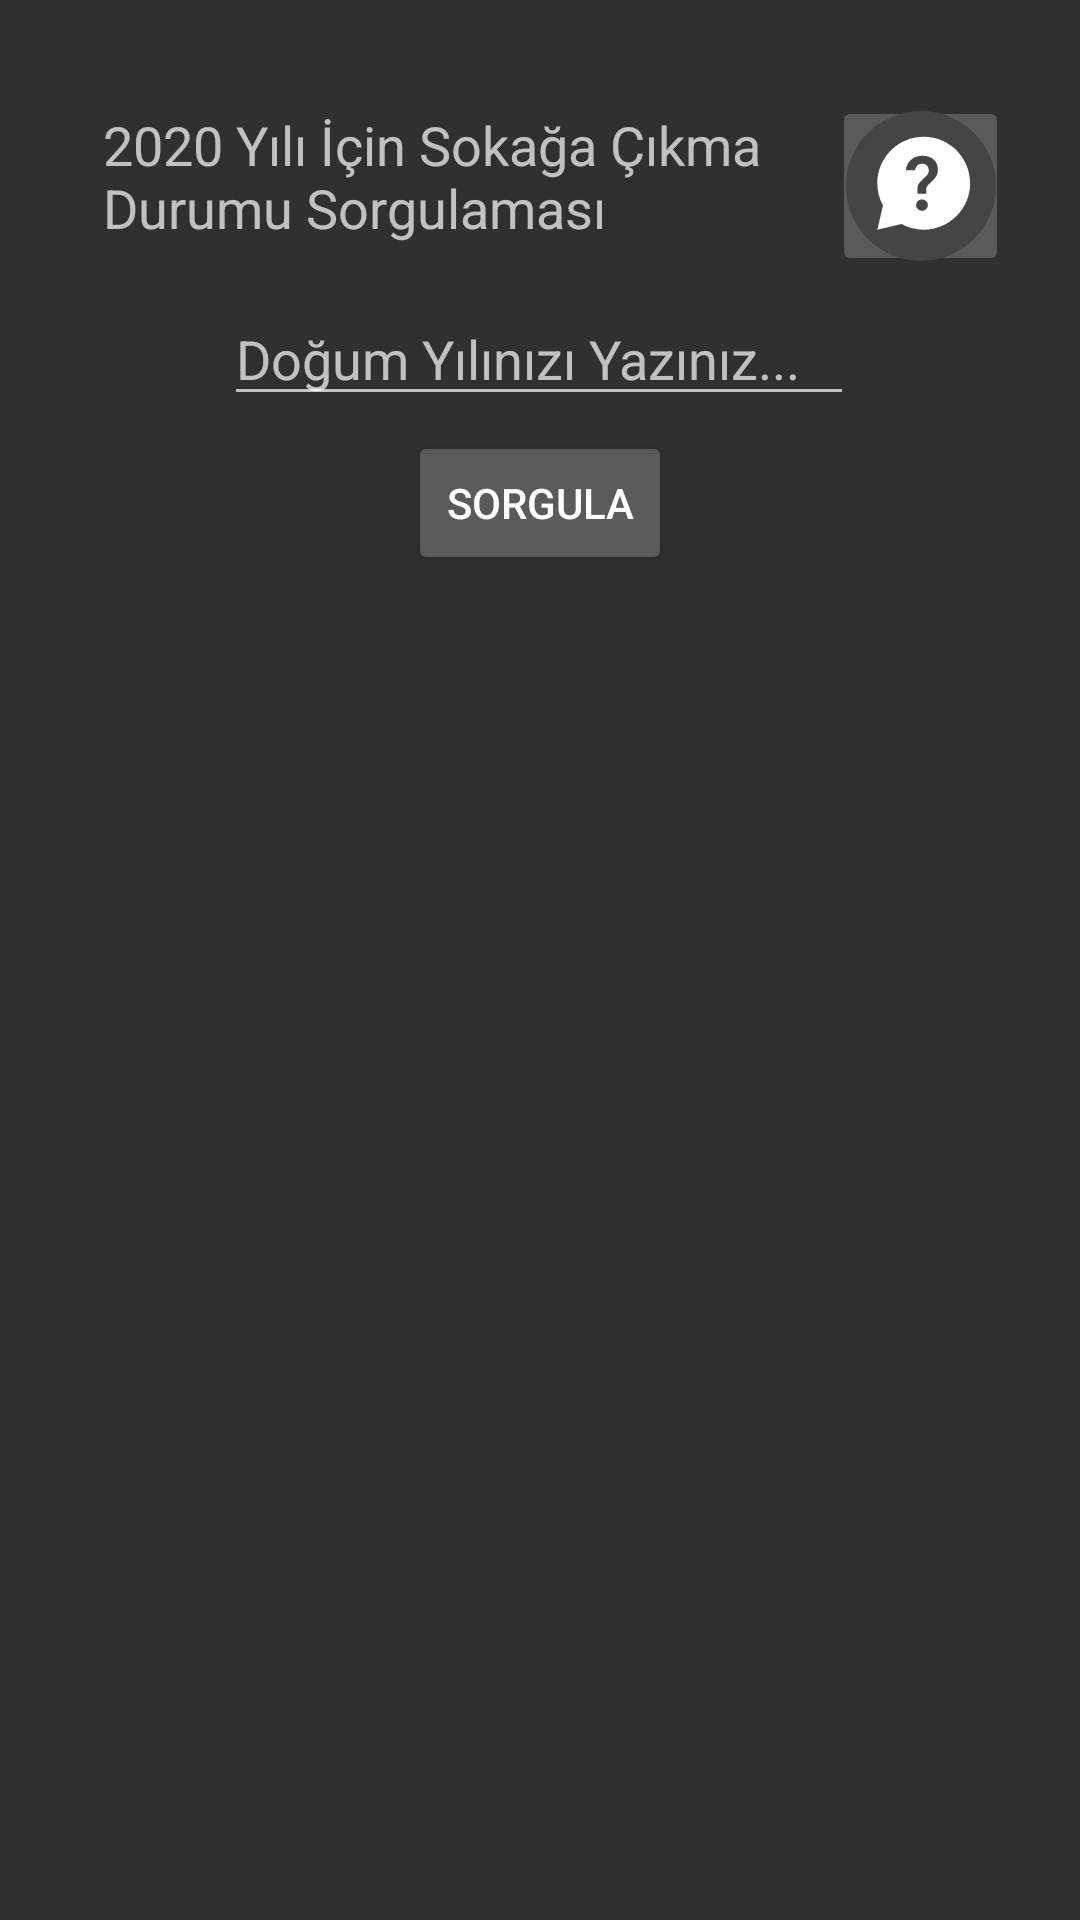

The Android layout XML behind this screen, and the referenced resources:
<!-- AndroidManifest.xml: application theme AppTheme -->
<!-- res/layout/activity_main.xml -->
<?xml version="1.0" encoding="utf-8"?>
<androidx.constraintlayout.widget.ConstraintLayout xmlns:android="http://schemas.android.com/apk/res/android"
    xmlns:app="http://schemas.android.com/apk/res-auto"
    xmlns:tools="http://schemas.android.com/tools"
  android:id="@+id/txt_baslik"
    android:layout_width="match_parent"
    android:layout_height="match_parent"
    tools:context=".MainActivity">

    <EditText
        android:id="@+id/edtyas"
        android:layout_width="wrap_content"
        android:layout_height="wrap_content"
        android:layout_marginTop="16dp"
        android:ems="10"
        android:hint="@string/dogum_yili_bilgilendirmesi"
        android:inputType="date"
        app:layout_constraintEnd_toEndOf="parent"
        app:layout_constraintHorizontal_bias="0.497"
        app:layout_constraintStart_toStartOf="parent"
        app:layout_constraintTop_toBottomOf="@+id/textView2" />

    <TextView
        android:id="@+id/textView2"
        android:layout_width="wrap_content"
        android:layout_height="wrap_content"
        android:layout_marginTop="36dp"
        android:text="@string/uygulama_basligi"
        android:textSize="18sp"
        app:layout_constraintEnd_toEndOf="parent"
        app:layout_constraintHorizontal_bias="0.244"
        app:layout_constraintStart_toStartOf="parent"
        app:layout_constraintTop_toTopOf="parent" />

    <Button
        android:id="@+id/buttondurum"
        android:layout_width="wrap_content"
        android:layout_height="wrap_content"
        android:layout_marginTop="5dp"
        android:text="@string/sorgulama_butonu"
        app:layout_constraintEnd_toEndOf="parent"
        app:layout_constraintStart_toStartOf="parent"
        app:layout_constraintTop_toBottomOf="@+id/edtyas" />

    <TextView
        android:id="@+id/sonuctxt"
        android:layout_width="wrap_content"
        android:layout_height="wrap_content"
        android:layout_marginTop="26dp"
        android:textSize="18sp"
        app:layout_constraintEnd_toEndOf="parent"
        app:layout_constraintStart_toStartOf="parent"
        app:layout_constraintTop_toBottomOf="@+id/buttondurum" />

    <ImageButton
        android:id="@+id/btn_hakkinda"
        android:layout_width="59dp"
        android:layout_height="60dp"
        android:layout_marginTop="32dp"
        app:layout_constraintEnd_toEndOf="parent"
        app:layout_constraintStart_toEndOf="@+id/textView2"
        app:layout_constraintTop_toTopOf="parent"
        app:srcCompat="@drawable/ic_hakkinda" />

</androidx.constraintlayout.widget.ConstraintLayout>
<!-- resources referenced by this layout -->
<resources>
  <!-- drawable ic_hakkinda (drawable) -->
  <vector android:height="50dp" android:viewportHeight="508"
      android:viewportWidth="508" android:width="50dp" xmlns:android="http://schemas.android.com/apk/res/android">
      <path android:fillColor="#454545" android:pathData="M254,254m-254,0a254,254 0,1 1,508 0a254,254 0,1 1,-508 0"/>
      <path android:fillColor="#FFFFFF" android:pathData="M263.3,87.5c-86.8,0 -157.2,70.4 -157.2,157.2c0,27.2 6.9,52.8 19.1,75.1l-19.1,82.1l82.1,-19.1c22.3,12.2 47.9,19.1 75.1,19.1c86.8,0 157.2,-70.4 157.2,-157.2S350.1,87.5 263.3,87.5z"/>
      <path android:fillColor="#454545" android:pathData="M271.6,280.3h-29.3v-15.8c0,-6.9 0.8,-12.1 2.5,-15.4c1.6,-3.4 5.2,-7.8 10.8,-13.3l18.9,-18.9c4,-4.3 6,-9.7 6,-16.1c0,-6.4 -2.1,-11.7 -6.2,-15.9c-4.2,-4.2 -9.5,-6.4 -16.1,-6.4s-12,2 -16.5,6.1c-4.4,4.1 -7,9.5 -7.7,16.2h-31.4c1.7,-15.4 7.7,-27.4 18,-36.1c10.3,-8.7 23.1,-13.1 38.5,-13.1s27.9,4.2 37.6,12.6c9.7,8.4 14.5,20.1 14.5,35.1c0,10.4 -2.8,19 -8.5,25.9c-3.3,4.1 -5.8,7.1 -7.5,8.8s-4,3.9 -6.9,6.6c-2.9,2.7 -5.3,5 -7.3,7s-3.6,3.7 -4.8,5.1c-3.1,3.8 -4.7,9.2 -4.7,16.1v11.5H271.6zM257.5,337.9c-5.4,0 -10.1,-1.9 -14.1,-5.6s-6,-8.2 -6,-13.5s1.9,-9.8 5.8,-13.6c3.9,-3.8 8.6,-5.7 14,-5.7c5.4,0 10.1,1.9 14.1,5.6s5.9,8.2 5.9,13.5s-1.9,9.8 -5.8,13.6C267.6,336 262.9,337.9 257.5,337.9z"/>
  </vector>
  <string name="dogum_yili_bilgilendirmesi">Doğum Yılınızı Yazınız...</string>
  <string name="sorgulama_butonu">Sorgula</string>
  <string name="uygulama_basligi">2020 Yılı İçin Sokağa Çıkma\nDurumu Sorgulaması</string>
  <style name="AppTheme" parent="Theme.AppCompat.NoActionBar">
          
          <item name="colorPrimary">#533E40</item>
          <item name="colorPrimaryDark">#393939</item>
          <item name="colorAccent">@color/colorAccent</item>
      </style>
  <!-- not gathered from this repository: default colours our renderer supplied (Android Studio template values) -->
  <color name="colorAccent">#FF03DAC5</color>
</resources>
